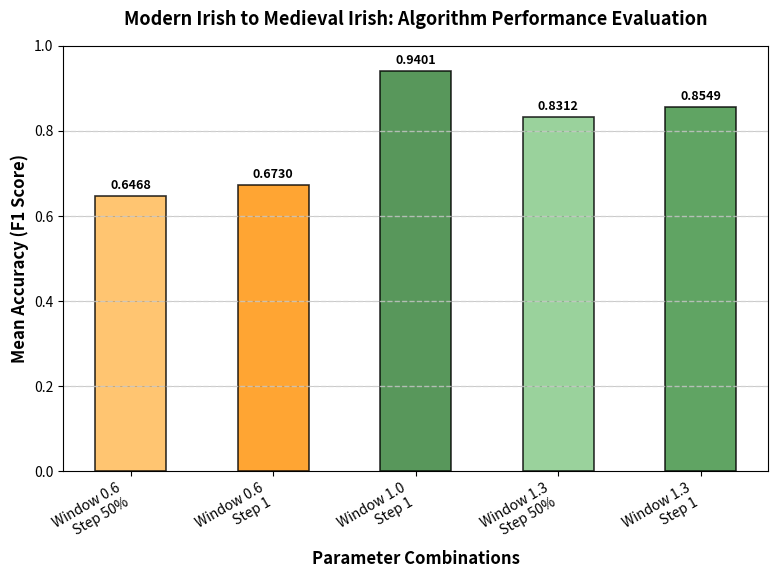

The script that saved this image:
import matplotlib.pyplot as plt
import numpy as np

# 重新排序的参数组合和对应的准确率 - 按窗口大小组织，形成"山峰"形状
combinations = ['Window 0.6\nStep 50%', 
                'Window 0.6\nStep 1', 
                'Window 1.0\nStep 1', 
                'Window 1.3\nStep 50%',
                'Window 1.3\nStep 1']

# 对应重新排序的准确率值
mean_accuracies = [0.6467584291376445,  # Window 0.6, Step 50%
                   0.6729532578070873,  # Window 0.6, Step 1
                   0.9401358098041526,  # Window 1.0, Step 1 (peak)
                   0.8311876570129895,  # Window 1.3, Step 50%
                   0.8549259457554469]  # Window 1.3, Step 1

# 创建图表 - 更紧凑的尺寸
plt.figure(figsize=(8, 6))

# 创建条形图，使用一致的颜色方案：深色表示Step 1（精确搜索），浅色表示Step 50%（粗略搜索）
colors = ['#FFB74D',  # Window 0.6, Step 50% - 浅橙色
          '#FF8F00',  # Window 0.6, Step 1 - 深橙色
          '#2E7D32',  # Window 1.0, Step 1 - 深绿色（最优结果）
          '#81C784',  # Window 1.3, Step 50% - 浅绿色
          '#388E3C']  # Window 1.3, Step 1 - 深绿色

bars = plt.bar(combinations, mean_accuracies, color=colors, edgecolor='black', linewidth=1.2, alpha=0.8, width=0.5)

# 设置Y轴
plt.ylabel('Mean Accuracy (F1 Score)', fontsize=12, fontweight='bold')
plt.ylim(0, 1.0)

# 添加更详细的网格线，便于数值对比
plt.grid(axis='y', alpha=0.6, linestyle='-', linewidth=0.5, color='gray')
# 添加特定位置的网格线
y_grid_positions = [0.2, 0.4, 0.6, 0.8]
for y_pos in y_grid_positions:
    plt.axhline(y=y_pos, color='lightgray', linestyle='--', alpha=0.7, linewidth=1)

# 设置X轴，调整标签角度避免重叠
plt.xlabel('Parameter Combinations', fontsize=12, fontweight='bold')
plt.xticks(rotation=30, ha='right', fontsize=10)

# 设置标题 - 减小padding让图表更紧凑
plt.title('Modern Irish to Medieval Irish: Algorithm Performance Evaluation', 
          fontsize=13, fontweight='bold', pad=15)

# 在每个条形上添加精确数值
for bar, accuracy in zip(bars, mean_accuracies):
    height = bar.get_height()
    plt.text(bar.get_x() + bar.get_width()/2., height + 0.01,
             f'{accuracy:.4f}', ha='center', va='bottom', fontsize=9, fontweight='bold')



# 优化布局 - 使用更紧凑的设置
plt.tight_layout(pad=1.5)

# 保存图表到当前目录
plt.savefig('evaluation_results1.png', dpi=300, bbox_inches='tight')

# 显示图表（注释掉以避免弹出窗口）
# plt.show()
print("图表已保存为 'evaluation_results.png'")

# 打印统计信息
print("=" * 50)
print("Evaluation Results Summary")
print("=" * 50)
for i, (combo, acc) in enumerate(zip(combinations, mean_accuracies), 1):
    combo_name = combo.replace('\n', ', ')
    print(f"Combination {i} ({combo_name}): {acc:.4f}")

print(f"\nBest performing combination: {combinations[np.argmax(mean_accuracies)].replace(chr(10), ', ')}")
print(f"Best accuracy: {max(mean_accuracies):.4f}")
print(f"Average accuracy across all combinations: {np.mean(mean_accuracies):.4f}")
print(f"Standard deviation: {np.std(mean_accuracies):.4f}")

# 生成一个更详细的分析表格（可选）
import pandas as pd

# 创建详细数据表（按新的排序）
detailed_data = {
    'Combination': [f'C{i+1}' for i in range(5)],
    'Window Size': [0.6, 0.6, 1.0, 1.3, 1.3],
    'Step Size': ['50%', '1', '1', '50%', '1'],
    'Mean Accuracy': mean_accuracies,
    'Performance': ['High' if acc > 0.7 else 'Medium' for acc in mean_accuracies]
}

df = pd.DataFrame(detailed_data)
print("\n" + "=" * 50)
print("Detailed Results Table")
print("=" * 50)
print(df.to_string(index=False))

# 保存表格到CSV
df.to_csv('evaluation_results_table.csv', index=False)
print("\nResults saved to:")
print("- evaluation_results.png (graph)")
print("- evaluation_results.pdf (graph)")
print("- evaluation_results_table.csv (data table)")
